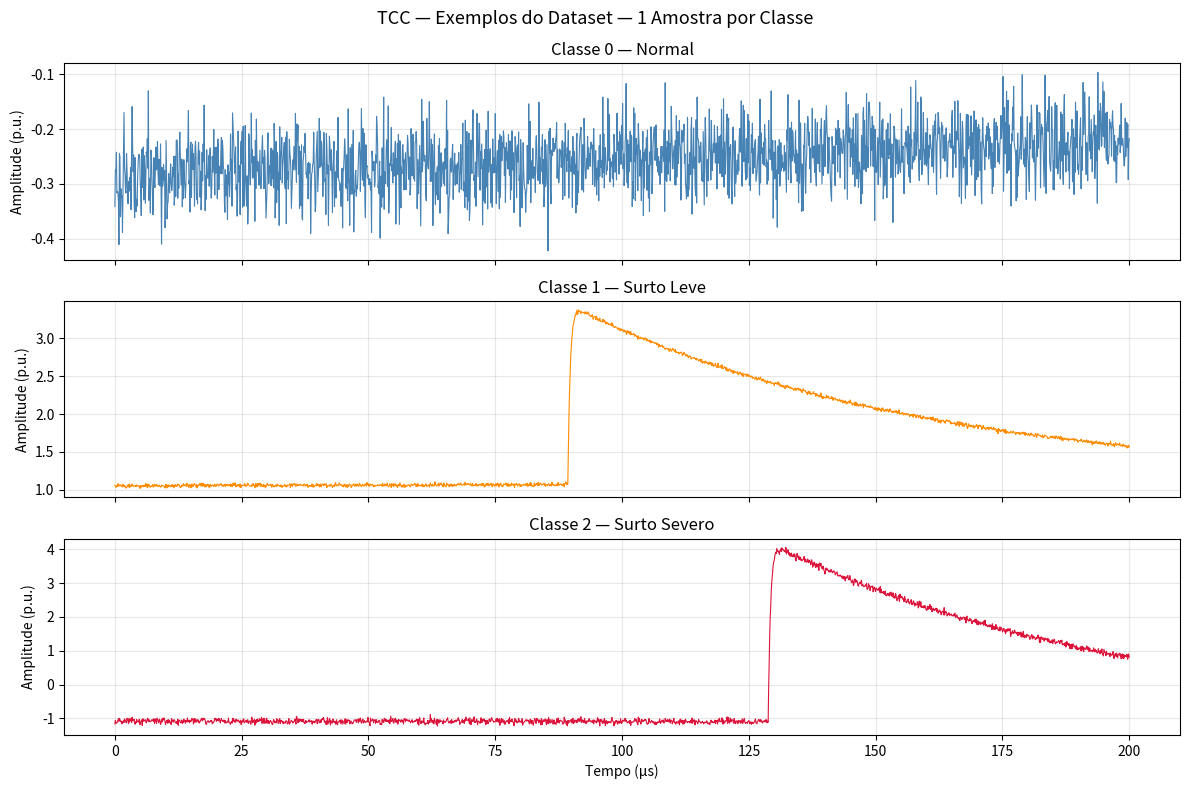

Write the Python code that produced this figure.
"""
╔══════════════════════════════════════════════════════════════════════════════╗
║  TCC — Classificação de Sinais de Surtos Atmosféricos com TinyML            ║
║  Arquivo : tcc_augmentation_3classes.py                                     ║
║  O que faz: expande os 3 cenários da simulação em 1500 exemplos variados    ║
║             500 exemplos por classe, prontos para treinar o classificador   ║
║                                                                             ║
║  RODE ESTE SCRIPT DEPOIS do tcc_simulacao_v2.py                             ║
╚══════════════════════════════════════════════════════════════════════════════╝

EXPLICAÇÃO SIMPLES DO QUE ACONTECE AQUI:
  A simulação gerou 3 formas de onda — uma Normal, uma Surto Leve e uma Surto
  Severo. Mas 3 exemplos são poucos para treinar qualquer modelo de ML.

  Este script pega os parâmetros físicos dessas simulações e cria 500 variações
  de cada uma, mudando coisas como:
    - A amplitude do sinal (rede pode estar em 95% ou 105% do nominal)
    - A fase da senoidal (o surto pode ocorrer em qualquer momento do ciclo)
    - O nível de ruído (às vezes a rede tem mais interferência)
    - A posição do surto na janela de tempo (pode ocorrer no início ou no fim)
    - A amplitude do pico (surto leve entre 1,5× e 3×, severo acima de 3×)

  No final teremos 1500 exemplos balanceados — 500 de cada classe.

Dependências: numpy (já presente no Google Colab)
"""

import numpy as np
import matplotlib.pyplot as plt

# ══════════════════════════════════════════════════════════════════════════════
# PARÂMETROS — devem ser os mesmos da simulação v2
# ══════════════════════════════════════════════════════════════════════════════

DT        = 1e-7          # 100 ns — mesmo passo da simulação
T_TOTAL   = 200e-6        # 200 µs — mesma janela
t         = np.arange(0, T_TOTAL, DT)
N         = len(t)
FREQ_REDE = 60            # Hz
N_JANELAS = 500           # exemplos por classe
SEED      = 42
np.random.seed(SEED)

# Parâmetros do impulso CORRIGIDOS (mesmos do tcc_simulacao_v2.py)
ALFA = 14286.0
BETA = 2.16e6

print("=" * 55)
print("  TCC — Data Augmentation — 3 Classes")
print("=" * 55)
print(f"\n  Gerando {N_JANELAS} exemplos × 3 classes = {N_JANELAS*3} total")
print(f"  Amostras por janela: {N}\n")


# ══════════════════════════════════════════════════════════════════════════════
# FUNÇÕES GERADORAS
# ══════════════════════════════════════════════════════════════════════════════

def gerar_normal():
    """
    Classe 0 — Operação Normal.

    Gera uma senoidal de 60 Hz com:
    - Amplitude variando ±20% (tensão da rede nunca é perfeita)
    - Fase aleatória (podemos começar a medir em qualquer ponto do ciclo)
    - Ruído gaussiano variável (interferências do ambiente)
    """
    amp   = np.random.uniform(0.8, 1.2)        # ±20% de variação de amplitude
    fase  = np.random.uniform(0, 2*np.pi)       # fase aleatória
    ruido = np.random.uniform(0.01, 0.06)       # nível de ruído aleatório
    sinal = amp * np.sin(2*np.pi*FREQ_REDE*t + fase)
    return sinal + np.random.normal(0, ruido, N)


def gerar_surto_leve():
    """
    Classe 1 — Surto Leve.

    Mesma senoidal de 60 Hz, mas com um impulso de pico entre 1,5× e 3×
    a tensão nominal. Representa um raio que caiu longe da linha e induziu
    uma sobretensão moderada.

    O impulso pode aparecer em qualquer posição da janela de tempo
    (o raio não avisa quando vai cair).
    """
    amp   = np.random.uniform(0.8, 1.2)
    fase  = np.random.uniform(0, 2*np.pi)
    ruido = np.random.uniform(0.01, 0.06)
    sinal = amp * np.sin(2*np.pi*FREQ_REDE*t + fase)
    sinal += np.random.normal(0, ruido, N)

    # Impulso LEVE: pico entre 1,5× e 3× o nominal
    vpico   = np.random.uniform(1.5, 3.0)
    pos     = np.random.randint(N//5, 4*N//5)   # posição aleatória na janela
    t_local = t - t[pos]                         # tempo relativo ao surto
    impulso = vpico * (np.exp(-ALFA*t_local) - np.exp(-BETA*t_local))
    impulso[t_local < 0] = 0                     # surto só após o instante pos
    impulso = impulso / (np.max(np.abs(impulso)) + 1e-9) * vpico

    return sinal + impulso


def gerar_surto_severo():
    """
    Classe 2 — Surto Severo.

    Igual ao leve, mas com pico ACIMA de 3× o nominal.
    Representa uma descarga atmosférica direta ou muito próxima da linha.
    """
    amp   = np.random.uniform(0.8, 1.2)
    fase  = np.random.uniform(0, 2*np.pi)
    ruido = np.random.uniform(0.01, 0.06)
    sinal = amp * np.sin(2*np.pi*FREQ_REDE*t + fase)
    sinal += np.random.normal(0, ruido, N)

    # Impulso SEVERO: pico entre 3× e 6× o nominal
    vpico   = np.random.uniform(3.0, 6.0)
    pos     = np.random.randint(N//5, 4*N//5)
    t_local = t - t[pos]
    impulso = vpico * (np.exp(-ALFA*t_local) - np.exp(-BETA*t_local))
    impulso[t_local < 0] = 0
    impulso = impulso / (np.max(np.abs(impulso)) + 1e-9) * vpico

    return sinal + impulso


# ══════════════════════════════════════════════════════════════════════════════
# GERAÇÃO DO DATASET COMPLETO
# ══════════════════════════════════════════════════════════════════════════════

print("[1] Gerando Classe 0 — Normal...")
X_normal = np.array([gerar_normal()       for _ in range(N_JANELAS)])
print(f"    ✓ {len(X_normal)} exemplos gerados")

print("[2] Gerando Classe 1 — Surto Leve...")
X_leve   = np.array([gerar_surto_leve()  for _ in range(N_JANELAS)])
print(f"    ✓ {len(X_leve)} exemplos gerados")

print("[3] Gerando Classe 2 — Surto Severo...")
X_severo = np.array([gerar_surto_severo() for _ in range(N_JANELAS)])
print(f"    ✓ {len(X_severo)} exemplos gerados")

# Junta tudo num dataset único
X = np.vstack([X_normal, X_leve, X_severo])
y = np.array([0]*N_JANELAS + [1]*N_JANELAS + [2]*N_JANELAS)

print(f"\n[4] Dataset final:")
print(f"    Shape: {X.shape}  →  {X.shape[0]} janelas × {X.shape[1]} amostras")
print(f"    Classe 0 (Normal):       {(y==0).sum()} exemplos")
print(f"    Classe 1 (Surto Leve):   {(y==1).sum()} exemplos")
print(f"    Classe 2 (Surto Severo): {(y==2).sum()} exemplos")


# ══════════════════════════════════════════════════════════════════════════════
# VISUALIZAÇÃO — 1 exemplo de cada classe para conferência
# ══════════════════════════════════════════════════════════════════════════════

t_us = t * 1e6
fig, axes = plt.subplots(3, 1, figsize=(12, 8), sharex=True)
fig.suptitle('TCC — Exemplos do Dataset — 1 Amostra por Classe', fontsize=13)

cores  = ['steelblue', 'darkorange', 'crimson']
nomes  = ['Classe 0 — Normal', 'Classe 1 — Surto Leve', 'Classe 2 — Surto Severo']
dados  = [X_normal[0], X_leve[0], X_severo[0]]

for i, (ax, dado, nome, cor) in enumerate(zip(axes, dados, nomes, cores)):
    ax.plot(t_us, dado, color=cor, lw=0.8)
    ax.set_title(nome)
    ax.set_ylabel('Amplitude (p.u.)')
    ax.grid(True, alpha=0.3)

axes[-1].set_xlabel('Tempo (µs)')
plt.tight_layout()
plt.savefig('exemplos_3classes.png', dpi=150, bbox_inches='tight')
plt.show()
print("\n[5] Gráfico salvo em 'exemplos_3classes.png'")


# ══════════════════════════════════════════════════════════════════════════════
# EXPORTAÇÃO
# ══════════════════════════════════════════════════════════════════════════════

np.savez('dados_augmentados_3classes.npz',
    X=X, y=y, tempo=t,
    classes=np.array(['Normal', 'Surto Leve', 'Surto Severo'])
)

print("[6] Dataset salvo em 'dados_augmentados_3classes.npz'")
print("\n✓ Passo 2 concluído!")
print("  Próximo passo: rode tcc_pipeline_3classes.py para treinar o modelo")
